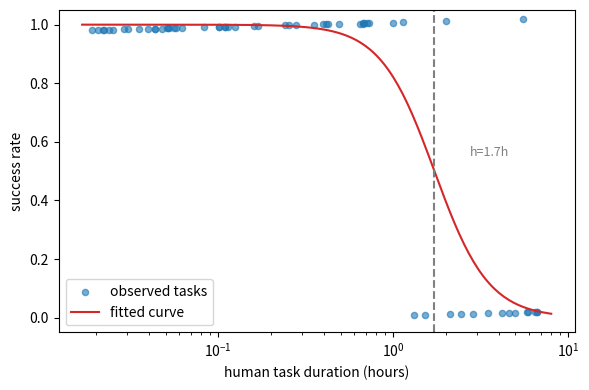
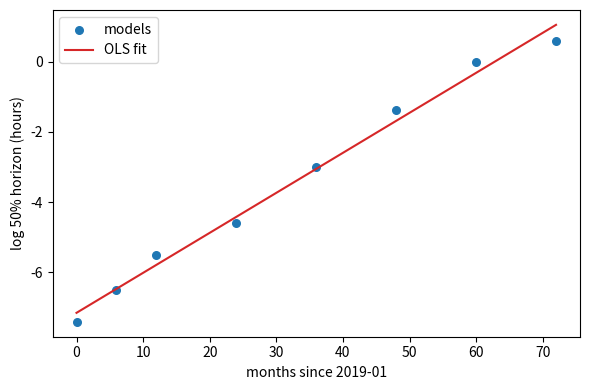
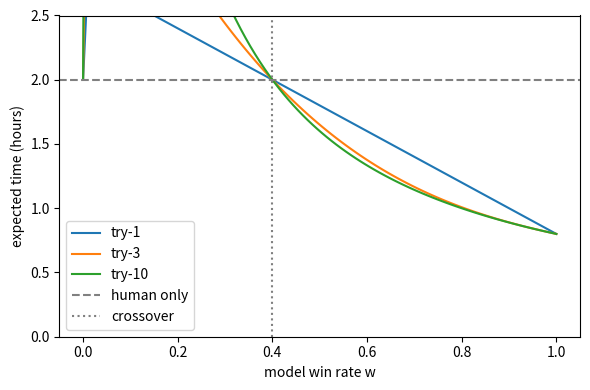

These figures' Python source, in order: (Note: this script raises an exception after producing the figures.)
# 固定题库得分相近，长任务成功率却差出十倍：分数掩盖了能力差异
import numpy as np

np.random.seed(42)
# 模拟 100 道选择题：两个模型都接近满分
exam_a = np.random.binomial(n=1, p=0.97, size=100).mean()
exam_b = np.random.binomial(n=1, p=0.96, size=100).mean()

# 模拟长任务：按人类时长分桶，模型 B 在长时间任务上更强
durations = np.array([0.5, 1.0, 2.0, 4.0, 8.0])      # 单位：小时
rate_a = np.array([0.90, 0.70, 0.40, 0.10, 0.02])
rate_b = np.array([0.85, 0.78, 0.65, 0.45, 0.30])

print("选择题得分：模型 A=%.3f  模型 B=%.3f" % (exam_a, exam_b))
print("8 小时任务成功率：模型 A=%.2f  模型 B=%.2f" % (rate_a[-1], rate_b[-1]))
print("关键观察：选择题分数看不出差距，换成长任务维度两个模型立刻分开。")


# 手算 logistic：h 与 t 的相对位置决定成功率
import numpy as np

def sigma(z):
    """logistic sigmoid 函数。"""
    return 1.0 / (1.0 + np.exp(-z))

def success_prob(log_h, log_t, beta):
    """按 METR 公式计算成功率。"""
    return sigma((log_h - log_t) * beta)

beta = 2.0
log_h = np.log(2.0)      # 该模型 50% 时间视野 h = 2 小时

print("h=t=2h    ：p = %.3f  （应当接近 0.5）" % success_prob(log_h, np.log(2.0), beta))
print("t=8h（难）：p = %.3f" % success_prob(log_h, np.log(8.0), beta))
print("t=0.5h（易）：p = %.3f" % success_prob(log_h, np.log(0.5), beta))
print("关键观察：h=t 时 p=0.5，任务越长成功率越低，beta 控制下降速度。")


# 合成"任务时长-成功率"数据，用 numpy 拟合 50% 时间视野
import numpy as np
from scipy.optimize import minimize

def neg_log_likelihood(params, log_t, y):
    """负对数似然：params=(log h, beta)，y 是 0/1 成败。"""
    log_h, beta = params
    p = 1.0 / (1.0 + np.exp(-(log_h - log_t) * beta))
    eps = 1e-12
    return -np.sum(y * np.log(p + eps) + (1 - y) * np.log(1 - p + eps))

np.random.seed(42)
# 60 个任务，人类时长取 log 均匀分布，覆盖 1 分钟到 8 小时
log_t = np.random.uniform(np.log(1.0 / 60.0), np.log(8.0), size=60)
true_log_h = np.log(2.0)            # 真实视野 2 小时
true_beta = 2.5
p_true = 1.0 / (1.0 + np.exp(-(true_log_h - log_t) * true_beta))
y = np.random.binomial(n=1, p=p_true, size=60)      # 每个任务一次成败采样

# 拟合：优化负对数似然，log h 与 beta 各给一个合理范围
init = np.array([np.log(1.0), 1.0])
res = minimize(neg_log_likelihood, init, args=(log_t, y),
               method="L-BFGS-B", bounds=[(-10.0, 10.0), (0.05, 10.0)])
log_h_est, beta_est = res.x

print("真实 50%% 视野 h=2.0 小时，拟合 h=%.2f 小时" % np.exp(log_h_est))
print("拟合 beta=%.2f（真实 %.2f）" % (beta_est, true_beta))
print("关键观察：只靠\"任务时长 + 成败记录\"就能还原模型的能力标尺。")


# 能力-时长曲线：横轴是任务的人类时长，纵轴是成功率
import numpy as np
import matplotlib.pyplot as plt

np.random.seed(42)
grid_t = np.logspace(np.log10(1.0 / 60.0), np.log10(8.0), 200)
p_fit = 1.0 / (1.0 + np.exp(-(log_h_est - np.log(grid_t)) * beta_est))

plt.figure(figsize=(6, 4))
plt.scatter(np.exp(log_t), y + 0.02 * np.random.uniform(-1, 1, len(y)),
            s=20, alpha=0.6, label="observed tasks")
plt.plot(grid_t, p_fit, color="tab:red", label="fitted curve")
plt.axvline(np.exp(log_h_est), color="gray", linestyle="--")
plt.text(np.exp(log_h_est) * 1.6, 0.55, "h=%.1fh" % np.exp(log_h_est),
         color="gray", fontsize=9)
plt.xscale("log")
plt.xlabel("human task duration (hours)")
plt.ylabel("success rate")
plt.ylim(-0.05, 1.05)
plt.legend()
plt.tight_layout()
plt.show()
print("关键观察：拟合曲线穿过 50% 的位置，对应的横轴坐标就是时间视野。")


# 对 log h 与发布日期做线性回归，把斜率换算成翻倍天数
import numpy as np
import matplotlib.pyplot as plt

# 合成 8 个模型的发布月份（2019 年 1 月起）与对应 50% 时间视野
months_since = np.array([0, 6, 12, 24, 36, 48, 60, 72])
horizons = np.array([0.0006, 0.0015, 0.004, 0.01, 0.05, 0.25, 1.0, 1.8])

log_h = np.log(horizons)
A = np.column_stack([np.ones_like(months_since), months_since])
coef, *_ = np.linalg.lstsq(A, log_h, rcond=None)
intercept, slope = coef

doubling_days = np.log(2.0) / slope * 30.0       # 每月按 30 天折算

plt.figure(figsize=(6, 4))
plt.scatter(months_since, log_h, s=30, label="models")
xs = np.array([0, 72])
plt.plot(xs, intercept + slope * xs, color="tab:red", label="OLS fit")
plt.xlabel("months since 2019-01")
plt.ylabel("log 50% horizon (hours)")
plt.legend()
plt.tight_layout()
plt.show()

print("翻倍天数 ≈ %.0f 天（METR 报告约 207 天）" % doubling_days)
print("关键观察：log 尺度上的直线斜率，把能力进步压缩成一个数字。")


# 手算盲评 win rate：三值评分 {赢 1, 平 0.5, 输 0}
import numpy as np

# 10 个任务，每格是"模型 vs 人类专家"的比较结果
pairwise = np.array([1.0, 1.0, 0.5, 0.0, 1.0, 0.5, 1.0, 0.0, 0.5, 1.0])
wins = int(np.sum(pairwise == 1.0))
ties = int(np.sum(pairwise == 0.5))
losses = int(np.sum(pairwise == 0.0))

win_rate = np.mean(pairwise)                  # 平手计 0.5 的期望得分
better_or_equal = (wins + ties) / len(pairwise)   # 达到或超过人类的占比

print("win=%d  tie=%d  loss=%d  （共 %d 个任务）" % (wins, ties, losses, len(pairwise)))
print("win rate = %.2f" % win_rate)
print("达到或超过人类 = %.2f" % better_or_equal)
print("关键观察：平手计 0.5 计进 win rate，是\"质量逼近人类\"的保守口径。")


# 一致率：自动评分器 vs 人类，人类 vs 人类
import numpy as np

# 10 个任务：自动评分器打分 A，两位人类专家打分 H1、H2
A  = np.array([1.0, 1.0, 0.5, 0.0, 0.5, 1.0, 0.0, 0.0, 1.0, 0.5])
H1 = np.array([1.0, 0.5, 0.5, 0.0, 0.5, 1.0, 0.5, 0.0, 1.0, 1.0])
H2 = np.array([1.0, 0.5, 0.5, 0.0, 0.5, 1.0, 0.5, 0.0, 1.0, 0.5])

def agreement(x, y):
    """两条评分的平均一致率 1 - |x - y|。"""
    return np.mean(1.0 - np.abs(x - y))

A_HA = agreement(A, (H1 + H2) / 2.0)      # 自动评分器 vs 人类平均打分
A_HH = agreement(H1, H2)                   # 人类彼此间

print("A_HA（自动评分器 vs 人类）= %.2f" % A_HA)
print("A_HH（人类间）= %.2f" % A_HH)
print("关键观察：自动评分器与人类的一致率略低于人类彼此间，这个差距要持续监控。")


# 手算 try-1 期望成本：模型协助 vs 纯人工
import numpy as np

M_T = 0.5     # 模型完成：0.5 小时
R_T = 0.3     # 专家审阅：0.3 小时
H_T = 2.0     # 人类自己完成：2 小时

def expected_time_try1(w):
    """只试一次：模型 + 审阅，失败则人类返工。"""
    return M_T + R_T + (1 - w) * H_T

for w in [0.2, 0.5, 0.8, 1.0]:
    print("w=%.1f：期望 %.2f 小时（纯人工 %.1f 小时）" % (w, expected_time_try1(w), H_T))

print("关键观察：w=0.2 时模型协助反而更慢，收益全靠足够高的 win rate。")


# try-n 成本曲线：扫描 win rate 与尝试次数，找交叉点
import numpy as np
import matplotlib.pyplot as plt

M_T, R_T, H_T = 0.5, 0.3, 2.0

def expected_time_tryn(w, n):
    """尝试 n 次的期望耗时；w 为 0 时退化为纯人工。"""
    q = 1.0 - w
    if w <= 0:
        return H_T
    return (M_T + R_T) * (1 - q**n) / w + q**n * H_T

ws = np.linspace(0.0, 1.0, 100)
plt.figure(figsize=(6, 4))
for n in [1, 3, 10]:
    plt.plot(ws, [expected_time_tryn(w, n) for w in ws], label="try-%d" % n)
plt.axhline(H_T, color="gray", linestyle="--", label="human only")
plt.axvline((M_T + R_T) / H_T, color="gray", linestyle=":", label="crossover")
plt.xlabel("model win rate w")
plt.ylabel("expected time (hours)")
plt.ylim(0, 2.5)
plt.legend()
plt.tight_layout()
plt.show()
print("关键观察：win rate 超过 (M_T+R_T)/H_T=%.2f 后，模型协助才开始划算。"
      % ((M_T + R_T) / H_T))


# LLM judge 的位置偏差：同一对答案，调换顺序后结论可能相反
import numpy as np

def judge_first(text):
    """规则模拟 judge：无条件选择排在前面的答案。"""
    pos_a = text.find("ANSWER_A")
    pos_b = text.find("ANSWER_B")
    return "A" if pos_a < pos_b else "B"

def judge_pair(a, b):
    """同一对答案按两种顺序各评一次，返回两个胜者。"""
    order1 = judge_first("ANSWER_A=" + a + " ANSWER_B=" + b)
    order2 = judge_first("ANSWER_B=" + a + " ANSWER_A=" + b)
    return order1, order2

good = "结构清晰，覆盖要点。"
bad = "内容零散，遗漏要点。"
r1, r2 = judge_pair(good, bad)

print("顺序（好在前）：judge 判 %s 胜" % r1)
print("顺序（好在后）：judge 判 %s 胜" % r2)
print("关键观察：同一个 judge 因位置不同给出相反结论，单次打分不可信。")

# swap 平均：两序打分不一致时按平手处理，摊平位置偏差
scores = [1.0, 0.0]        # 好答案两次比较的得分：一次赢、一次输
win_rate_swap = np.mean(scores)
print("好答案两次得分：%s，swap 平均 win rate = %.2f" % (scores, win_rate_swap))
print("关键观察：两序平均把方向性偏差摊成平手，抵消位置偏差。")


# 检索质量 toy 计算：相关性 RR、引用覆盖 RC、可验证性 claim coverage
import numpy as np

# 相关性：judge 给每个被引来源打 0/1/2 分
rels = np.array([2, 1, 2, 0, 2])
RR = rels.mean() / 2.0

# 引用覆盖：exemplar 有 6 条重要引文，报告引到了 4 条
RC = 4 / 6

# 可验证性：报告 8 个句子中，7 句的主张被其引用撑住
claim_cov = 7 / 8

print("Relevance Rate RR = %.3f（满分为 1）" % RR)
print("Reference Coverage RC = %.3f（重要引文的召回率）" % RC)
print("Verifiability（claim coverage）= %.3f" % claim_cov)
print("关键观察：三个指标分别回答\"引得对不对、全不全、撑不撑得住\"。")


# oracle 消融与几何平均：检索不是瓶颈，综合才是
import numpy as np

# DeepScholar 报告的数字：把"正确答案应引的文献"直接喂给系统
base_rc = 0.187          # 原始引用覆盖
oracle_rc = 1.0
base_nugget = 0.392      # 原始 nugget 覆盖
oracle_nugget = 0.49

print("引用覆盖：%.3f -> %.3f" % (base_rc, oracle_rc))
print("nugget 覆盖：%.3f -> %.3f" % (base_nugget, oracle_nugget))
print("关键观察：检索全对，nugget 覆盖只涨了 0.1，瓶颈在综合不在检索。")

def geomean(x):
    """几何平均；任何一项为 0 时返回 0。"""
    if np.any(x <= 0):
        return 0.0
    return np.exp(np.mean(np.log(x)))

system_c = np.array([0.95, 0.0, 0.95, 0.95, 0.95])
print("一项为 0 的系统：算术平均 %.3f，几何平均 %.3f"
      % (system_c.mean(), geomean(system_c)))
print("关键观察：几何平均惩罚短板，单项为 0 会让总分归零。")


# 统一 LLM 客户端：有 API key 用真实模型，否则自动进入 真实 API 演示
import sys, os
_root = os.path.abspath(os.getcwd())
while not os.path.exists(os.path.join(_root, 'llm_client.py')):
    _root = os.path.dirname(_root)
    if _root == os.path.dirname(_root):
        break
if _root not in sys.path:
    sys.path.insert(0, _root)
from llm_client import get_llm
client = get_llm()
print("LLM 模式：", "脚本化示例（确定性占位输出）" if False else "real")


# 评测 harness 第一块：任务环境（toy 任务套件，可程序判对错）
# 每个任务 = (名称, 参数, 期望结果)，评分就是"输出是否等于期望"
TASKS = [
    ("求和", (3, 5), 8),
    ("求和", (12, 7), 19),
    ("差", (10, 4), 6),
    ("差", (20, 9), 11),
    ("乘积", (6, 7), 42),
    ("乘积", (4, 9), 36),
    ("取反", (9,), -9),
    ("平方", (4,), 16),
]

# 工具集：加、减、乘、取反、平方
def tool_add(a, b):
    """加法。"""
    return a + b

def tool_sub(a, b):
    """减法。"""
    return a - b

def tool_mul(a, b):
    """乘法。"""
    return a * b

def tool_neg(a):
    """取反。"""
    return -a

def tool_sq(a):
    """平方。"""
    return a * a

TOOLS = {"add": tool_add, "sub": tool_sub, "mul": tool_mul,
         "neg": tool_neg, "sq": tool_sq}

# 第二块：agent。LLM 决定动作，工具执行，评分函数判对错
import re

def parse_action(text):
    """从 LLM 输出解析 Action: name(args)，解析不到返回 None。"""
    m = re.search(r"Action:\s*(\w+)\(([^)]*)\)", text)
    if not m:
        return None
    name = m.group(1)
    args = [int(x) for x in re.findall(r"-?\d+", m.group(2))]
    return name, args

def make_agent(client):
    """构造"LLM 决策 + 工具执行"的 agent，返回 act(task) 函数。

    真实 API 演示返回脚本化动作，其中乘积任务误用加法，制造可观测的失败；
    真实模式由模型输出 Action 行。
    """
    scripted_plan = {"求和": "add", "差": "sub", "乘积": "add",
                 "取反": "neg", "平方": "sq"}

    def act(task):
        name, args, _ = task
        if False:
            tool = scripted_plan[name]
            return "Action: %s(%s)" % (tool, ", ".join(map(str, args)))
        prompt = ("任务：%s，参数 %s。请只输出一行 Action，"
                  "例如 Action: add(3, 5)。" % (name, args))
        return client.chat([{"role": "user", "content": prompt}])

    return act

print("任务套件 %d 个，工具 %d 个，agent 已就绪。" % (len(TASKS), len(TOOLS)))


# 第三块：运行。每个任务重复 N_RUNS 次，记录成败、耗时与动作路径
import time
import numpy as np

np.random.seed(42)
act = make_agent(client)
N_RUNS = 3
rows = []

def run_once(act, task):
    """执行单个任务一次，返回 (是否通过, 输出, 路径, 耗时秒)。"""
    name, args, expected = task
    t0 = time.time()
    action_text = act(task)
    parsed = parse_action(action_text)
    if parsed is None:
        return False, "PARSE_FAIL", [("action", action_text)], time.time() - t0
    tool_name, tool_args = parsed
    fn = TOOLS.get(tool_name)
    if fn is None:
        return False, "TOOL_FAIL", [(action_text, None)], time.time() - t0
    result = fn(*tool_args)
    return (result == expected), result, [(action_text, result)], time.time() - t0

for task in TASKS:
    name, args, expected = task
    for r in range(N_RUNS):
        ok, out, path, dt = run_once(act, task)
        rows.append((name, args, r, ok, out, dt, path))

print("任务    参数     run   通过   输出      耗时(us)")
for name, args, r, ok, out, dt, path in rows:
    print("%-4s %-6s %3d   %s   %5s    %6.0f"
          % (name, str(args), r, "是" if ok else "否", out, dt * 1e6))


# 聚合统计：pass@1、平均耗时、成功/失败路径，输出评测报告
import numpy as np

def aggregate_report(rows):
    """把逐条运行记录汇总成按任务的 pass@1 与整体统计。"""
    by_task = {}
    for name, args, r, ok, out, dt, path in rows:
        by_task.setdefault(name, []).append(ok)
    report = {}
    for name, oks in by_task.items():
        report[name] = {"pass_at_1": float(np.mean(oks)), "runs": len(oks)}
    overall = float(np.mean([v["pass_at_1"] for v in report.values()]))
    mean_time = float(np.mean([row[5] for row in rows]))
    return report, overall, mean_time

report, overall, mean_time = aggregate_report(rows)

print("== 评测报告 ==")
for name, v in report.items():
    print("%-4s pass@1 = %.2f  （%d 次运行）" % (name, v["pass_at_1"], v["runs"]))
print("总体 pass@1 = %.2f，平均耗时 %.0f us（toy 任务接近瞬时）"
      % (overall, mean_time * 1e6))

# 取一个成功与一个失败的记录，打印各自的动作路径
expected_map = {}
for name, args, exp in TASKS:
    expected_map.setdefault(name, exp)

ok_row = next(row for row in rows if row[3])
bad_row = next(row for row in rows if not row[3])
print("成功路径：%s -> %s" % (ok_row[6][0][0], ok_row[4]))
print("失败路径：%s -> %s（期望 %s）"
      % (bad_row[6][0][0], bad_row[4], expected_map[bad_row[0]]))
print("关键观察：报告把'乘积'任务的系统性失败暴露出来，这正是评测的目的。")


# 作业 1：拟合 time horizon
import numpy as np
from scipy.optimize import minimize

task_times = np.array([0.1, 0.3, 0.6, 1.0, 1.5, 2.5, 4.0, 7.0])   # 人类时长（小时）
success = np.array([0.96, 0.84, 0.72, 0.52, 0.40, 0.28, 0.16, 0.10])

def neg_log_likelihood(params, log_t, y):
    log_h, beta = params
    p = 1.0 / (1.0 + np.exp(-(log_h - log_t) * beta))     # 填空 1：logistic 模型
    eps = 1e-12
    return -np.sum(y * np.log(p + eps) + (1 - y) * np.log(1 - p + eps))

log_t = np.log(task_times)
res = minimize(neg_log_likelihood, [0.0, 2.0], args=(log_t, success),
               method="L-BFGS-B", bounds=[(-5.0, 5.0), (0.1, 10.0)])
log_h_est, beta_est = res.x
h_est = np.exp(log_h_est)                                  # 填空 2：还原时间视野

assert abs(h_est - 1.0) < 0.3, "h 应接近 1.0 小时"
p_at_true = 1.0 / (1.0 + np.exp(-(log_h_est - np.log(1.0)) * beta_est))
assert abs(p_at_true - 0.5) < 0.1, "在真实视野处成功率应接近 0.5"
print("拟合 h = %.2f 小时（真实 1.0），beta = %.2f" % (h_est, beta_est))
print("在 t=1.0h 处预测成功率 = %.3f" % p_at_true)
print("通过：把成功率与人类时长一起拟合，就还原出模型的能力标尺。")


# 作业 2：win rate 与一致率
import numpy as np

model = np.array([1.0, 0.5, 0.0, 1.0, 0.5, 0.0, 1.0, 0.5])
human1 = np.array([1.0, 0.5, 0.5, 0.5, 0.5, 0.0, 1.0, 1.0])
human2 = np.array([1.0, 1.0, 0.5, 0.5, 0.5, 0.0, 1.0, 0.5])

win_rate = np.mean(model)                              # 填空 1：win rate

def agreement(x, y):
    """两条评分的一致率 1 - |x - y|。"""
    return np.mean(1.0 - np.abs(x - y))                # 填空 2

A_HA = agreement(model, (human1 + human2) / 2.0)
A_HH = agreement(human1, human2)

assert abs(win_rate - 0.5625) < 1e-9, "win rate 应为 0.5625"
assert A_HA < A_HH, "自动评分器应比人类彼此间更不一致"
print("win rate = %.3f" % win_rate)
print("A_HA = %.3f，A_HH = %.3f" % (A_HA, A_HH))
print("通过：评测自动评分器要拿'人类彼此间的一致率'当基线。")


# 作业 3：nugget 覆盖
import numpy as np

nuggets = ["引力", "等效原理", "光线弯曲", "时间膨胀", "引力波"]
report_a = ["引力使苹果落地", "等效原理描述局部等价"]
report_b = ["引力使苹果落地", "等效原理描述局部等价", "光线弯曲被观测验证",
            "强场下时间膨胀显著", "引力波由双星并合产生"]

def coverage(nuggets, report):
    """计算报告对 nugget 集合的覆盖比例。"""
    text = "".join(report)
    return np.mean([1.0 if n in text else 0.0 for n in nuggets])   # 填空

cov_a = coverage(nuggets, report_a)
cov_b = coverage(nuggets, report_b)

assert cov_b > cov_a, "报告 B 覆盖更全，分应更高"
print("报告 A nugget 覆盖 = %.2f" % cov_a)
print("报告 B nugget 覆盖 = %.2f" % cov_b)
print("通过：nugget 覆盖把开放式综述压缩成可自动判定的召回率。")
